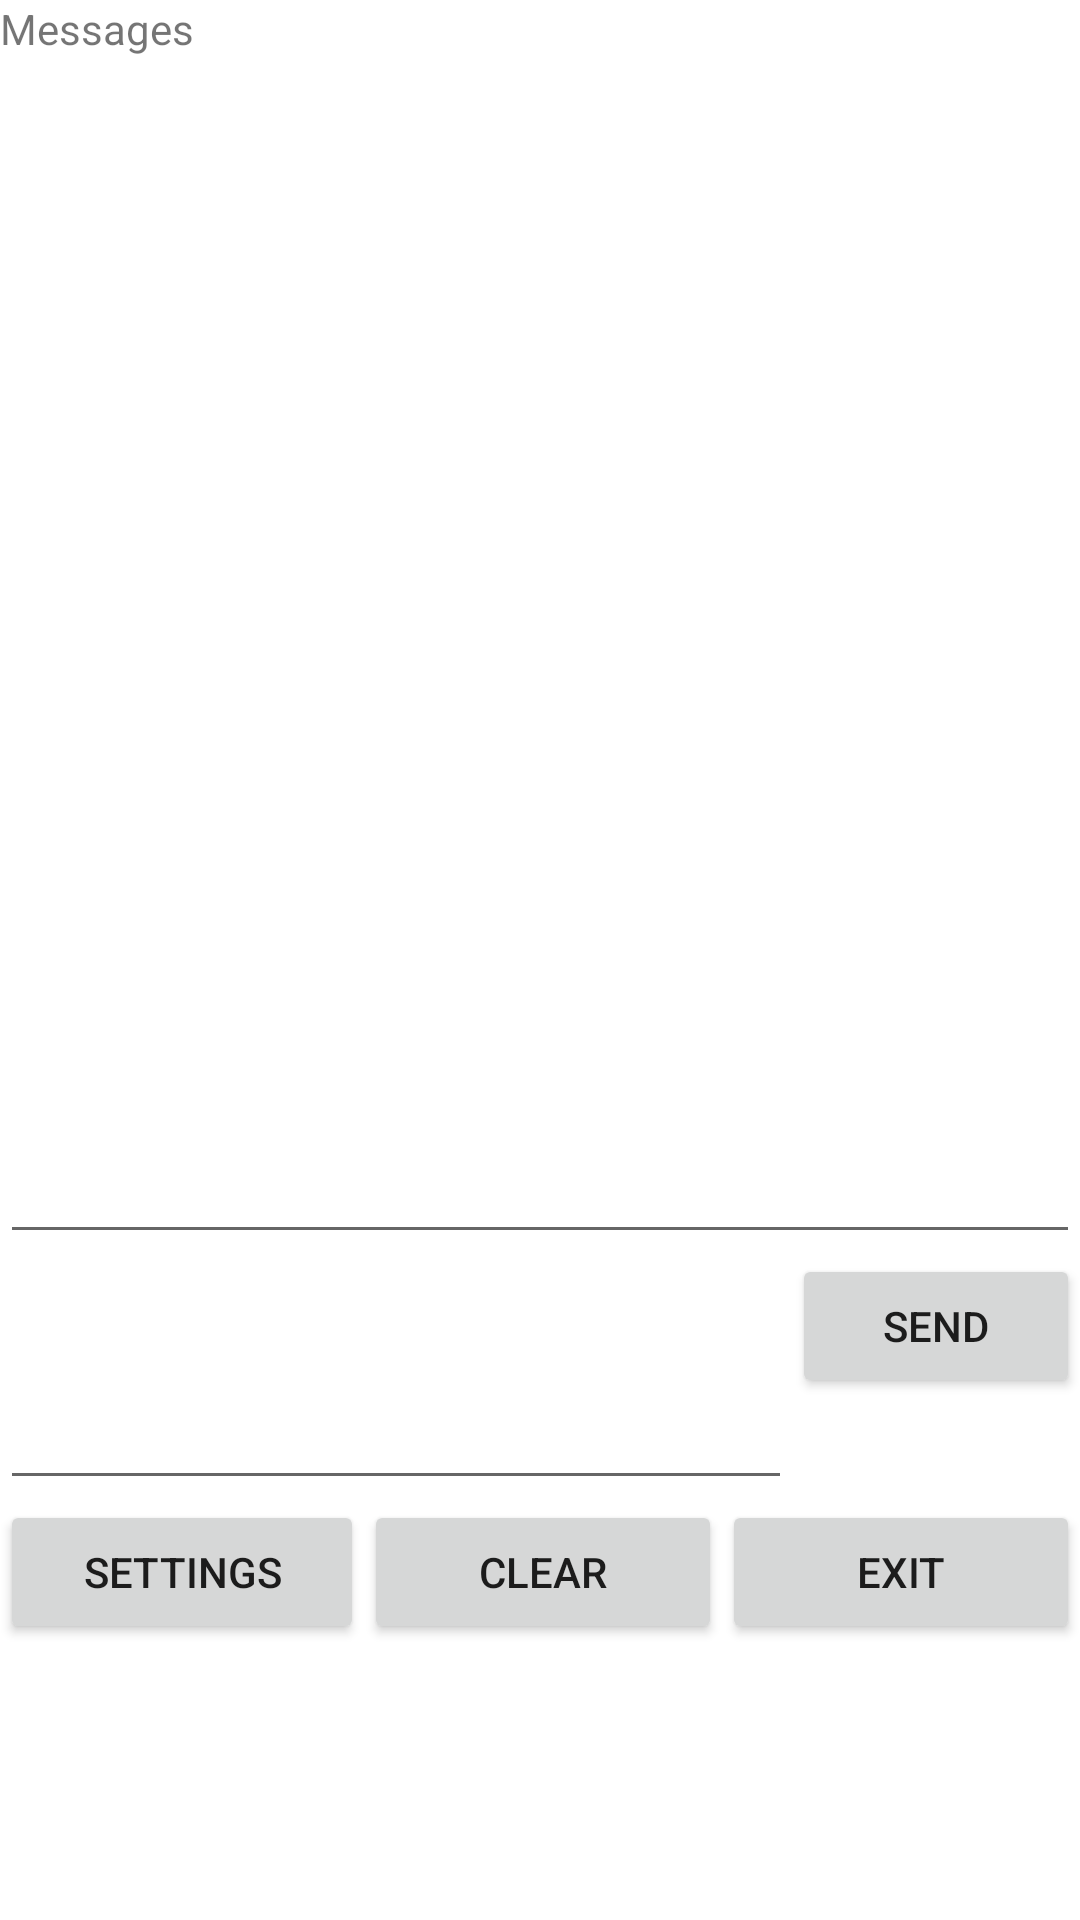

The Android layout XML behind this screen, and the referenced resources:
<!-- AndroidManifest.xml: application theme Theme.Saprkin1 -->
<!-- res/layout/activity_main.xml -->
<?xml version="1.0" encoding="utf-8"?>
<LinearLayout xmlns:android="http://schemas.android.com/apk/res/android"
    xmlns:app="http://schemas.android.com/apk/res-auto"
    xmlns:tools="http://schemas.android.com/tools"
    android:layout_width="match_parent"
    android:layout_height="wrap_content"
    android:orientation="vertical"
    tools:context=".MainActivity">

    <LinearLayout
        android:layout_width="match_parent"
        android:layout_height="wrap_content"
        android:orientation="vertical">

        <TextView
            android:id="@+id/tvMessages"
            android:layout_width="match_parent"
            android:layout_height="wrap_content"
            android:text="@string/tv_messages" />

        <EditText
            android:id="@+id/etMessages"
            android:layout_width="match_parent"
            android:layout_height="399dp"
            android:editable="false"
            android:ems="10"
            android:overScrollMode="ifContentScrolls"
            android:singleLine="false" />

    </LinearLayout>

    <LinearLayout
        android:layout_width="match_parent"
        android:layout_height="82dp"
        android:orientation="horizontal">

        <EditText
            android:id="@+id/etYourMessage"
            android:layout_width="244dp"
            android:layout_height="match_parent"
            android:layout_weight="1"
            android:ems="10"
            android:gravity="start|top"
            android:inputType="textMultiLine"
            android:maxLength="500" />

        <Button
            android:id="@+id/btnSend"
            android:layout_width="76dp"
            android:layout_height="wrap_content"
            android:layout_weight="1"
            android:onClick="BtnSendOnClick"
            android:text="@string/btn_send" />

    </LinearLayout>

    <LinearLayout
        android:layout_width="match_parent"
        android:layout_height="wrap_content"
        android:gravity="bottom|fill"
        android:orientation="horizontal">

        <Button
            android:id="@+id/btnSettings"
            style="@android:style/Widget.Material.Button"
            android:layout_width="wrap_content"
            android:layout_height="wrap_content"
            android:layout_weight="1"
            android:onClick="BtnSettingsOnClick"
            android:text="@string/btn_settings" />

        <Button
            android:id="@+id/btnClearHistory"
            android:layout_width="wrap_content"
            android:layout_height="wrap_content"
            android:layout_weight="1"
            android:onClick="BtnClearHistoryOnClick"
            android:text="@string/btn_clear_history" />

        <Button
            android:id="@+id/btnExit"
            android:layout_width="wrap_content"
            android:layout_height="wrap_content"
            android:layout_weight="1"
            android:onClick="BtnExitOnClick"
            android:text="@string/btn_exit" />
    </LinearLayout>

    <LinearLayout
        android:layout_width="match_parent"
        android:layout_height="match_parent"
        android:orientation="vertical"></LinearLayout>

</LinearLayout>
<!-- resources referenced by this layout -->
<resources>
  <string name="btn_clear_history">Clear</string>
  <string name="btn_exit">Exit</string>
  <string name="btn_send">Send</string>
  <string name="btn_settings">Settings</string>
  <string name="tv_messages">Messages</string>
  <style name="Theme.Saprkin1" parent="Theme.MaterialComponents.DayNight.DarkActionBar">
          
          <item name="colorPrimary">@color/purple_500</item>
          <item name="colorPrimaryVariant">@color/purple_700</item>
          <item name="colorOnPrimary">@color/white</item>
          
          <item name="colorSecondary">@color/teal_200</item>
          <item name="colorSecondaryVariant">@color/teal_700</item>
          <item name="colorOnSecondary">@color/black</item>
          
          <item name="android:statusBarColor" tools:targetApi="l">?attr/colorPrimaryVariant</item>
          
      </style>
  <!-- not gathered from this repository: default colours our renderer supplied (Android Studio template values) -->
  <color name="purple_500">#FF6200EE</color>
  <color name="purple_700">#FF3700B3</color>
  <color name="teal_200">#FF03DAC5</color>
  <color name="teal_700">#FF018786</color>
  <color name="black">#FF000000</color>
  <color name="white">#FFFFFFFF</color>
</resources>
